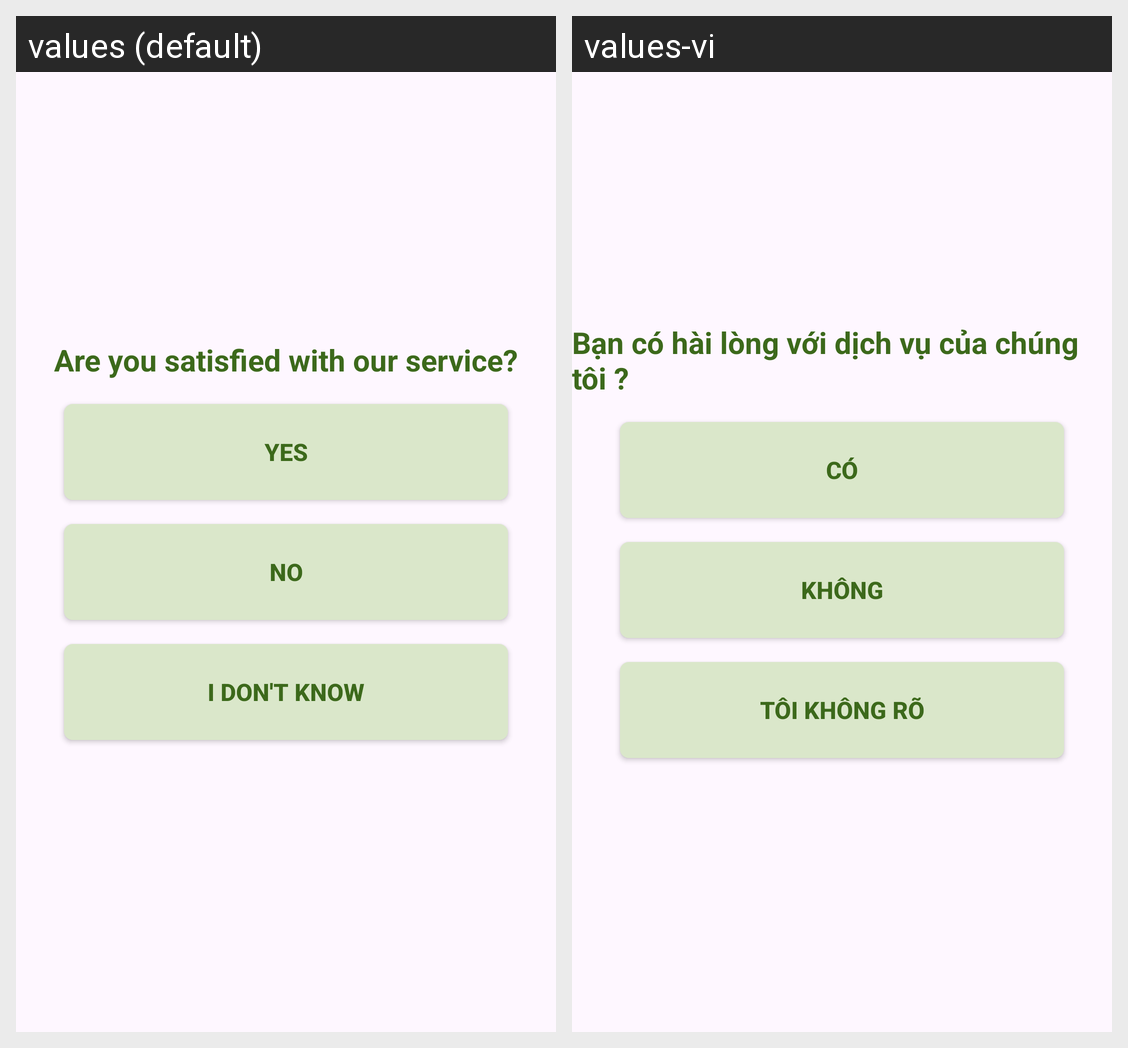

Translations of the strings shown on this Android screen, per locale in the grid:
Android screen res/layout/fragment_satisfaction.xml rendered under 2 locales, left to right: values (default), values-vi. Device: Nexus 5 (rendered at 1080×1920; each locale shown at half size, 540×960, under a caption strip naming it); theme Base.Theme.QFMenu.
Strings drawn on this screen, with the default value and each locale's value (text and hints the layout hard-codes, and strings that could not be matched under every locale, appear in the picture but are not listed):

is_satisfied
  values: Are you satisfied with our service?
  values-vi: Bạn có hài lòng với dịch vụ của chúng tôi ?

yes
  values: Yes
  values-vi: Có

no
  values: No
  values-vi: Không

not_understand
  values: I don't know
  values-vi: Tôi không rõ
